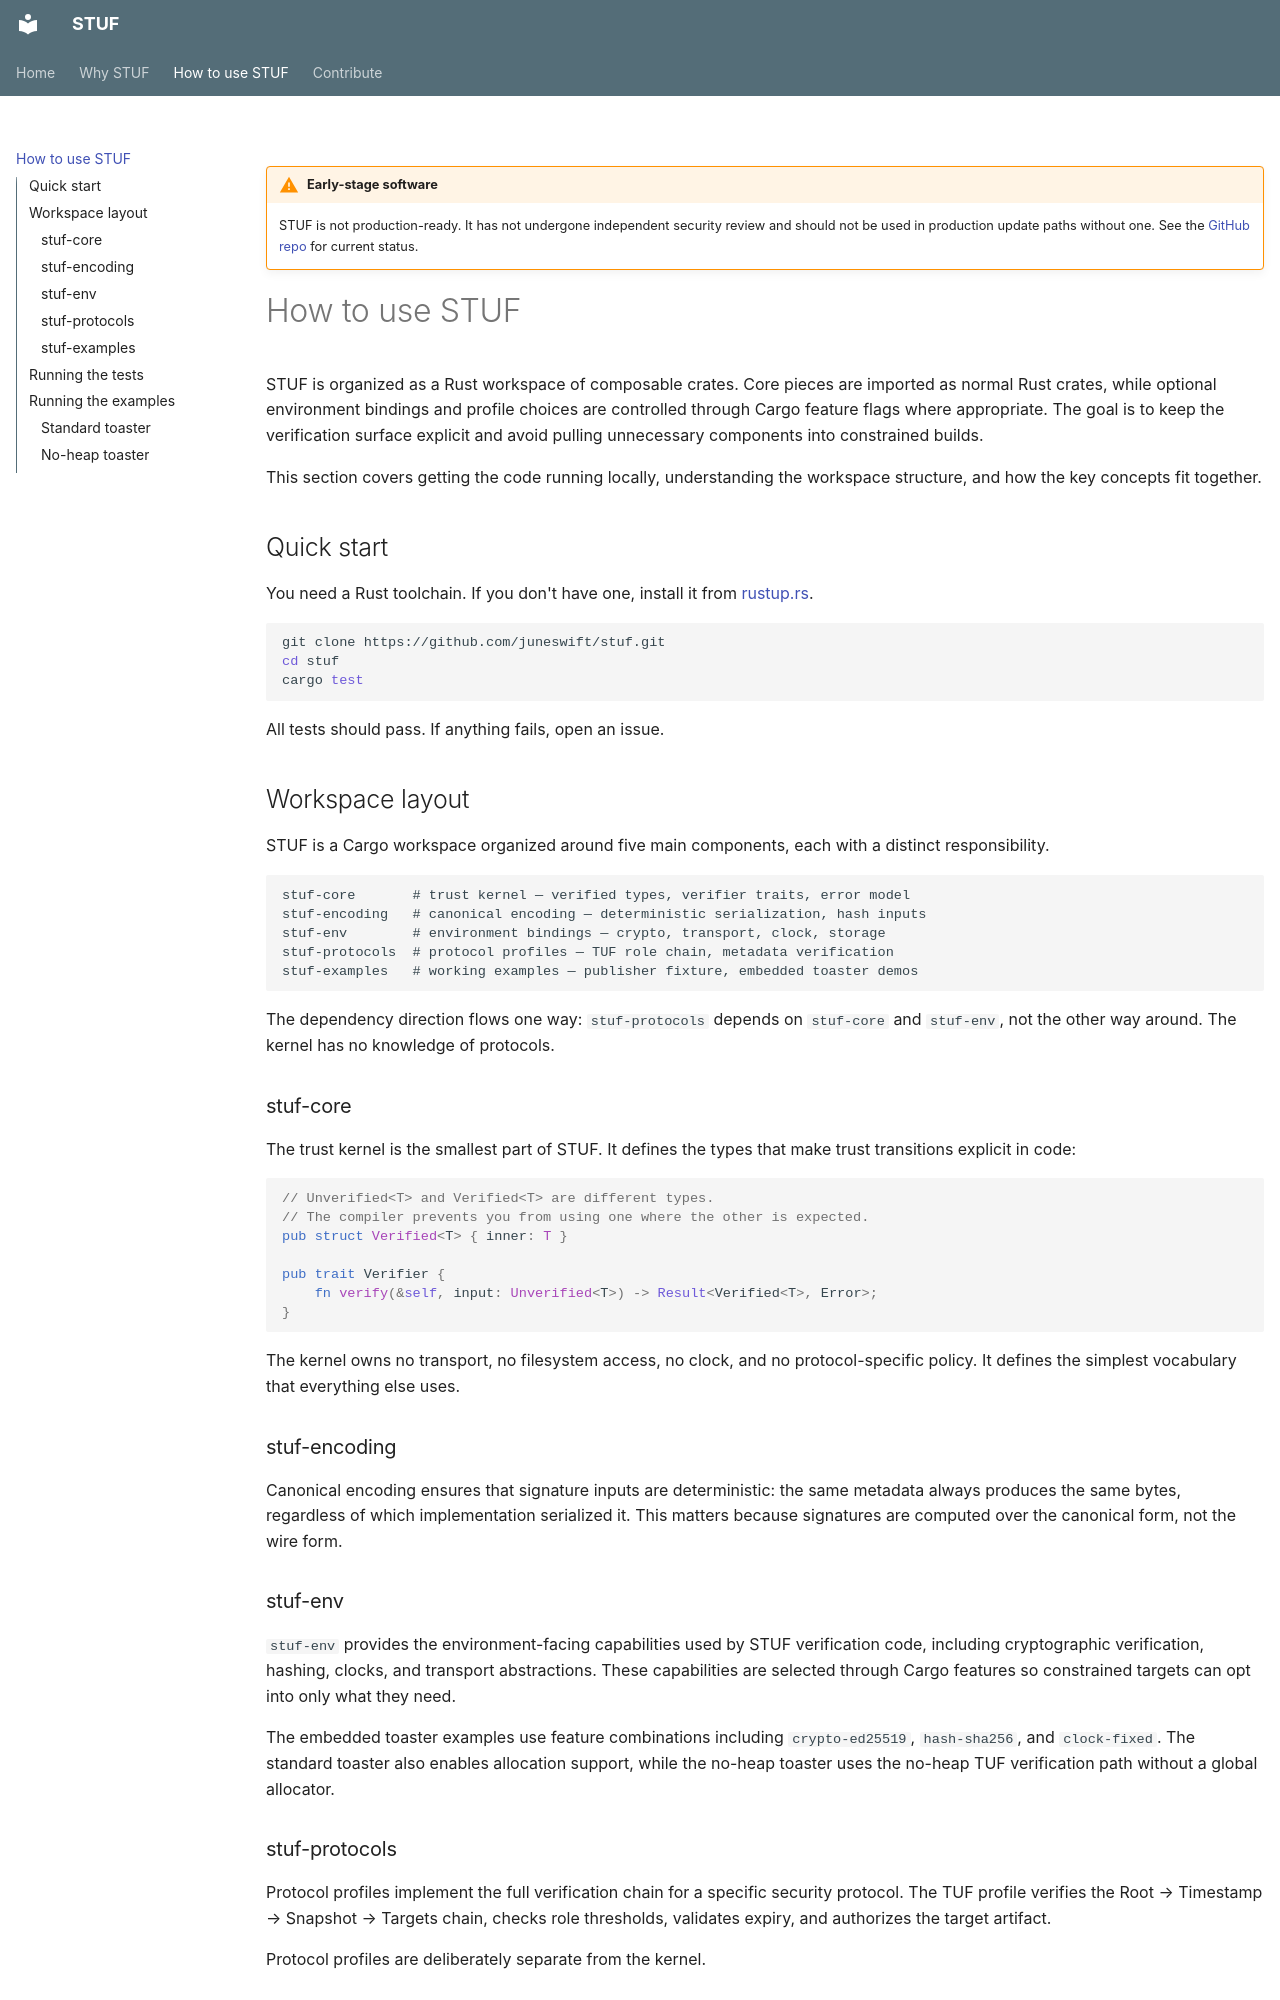

repository: juneswift/stuf-docs · page: getting-started/index.html · generator: mkdocs

!!! warning "Early-stage software"
    STUF is not production-ready. It has not undergone independent security review and should not be used in production update paths without one. See the [GitHub repo](https://github.com/juneswift/stuf) for current status.

# How to use STUF

STUF is organized as a Rust workspace of composable crates. Core pieces are imported as normal Rust crates, while optional environment bindings and profile choices are controlled through Cargo feature flags where appropriate. The goal is to keep the verification surface explicit and avoid pulling unnecessary components into constrained builds.

This section covers getting the code running locally, understanding the workspace structure, and how the key concepts fit together.

## Quick start

You need a Rust toolchain. If you don't have one, install it from [rustup.rs](https://rustup.rs).

```bash
git clone https://github.com/juneswift/stuf.git
cd stuf
cargo test
```

All tests should pass. If anything fails, open an issue.

## Workspace layout

STUF is a Cargo workspace organized around five main components, each with a distinct responsibility.

```text
stuf-core       # trust kernel — verified types, verifier traits, error model
stuf-encoding   # canonical encoding — deterministic serialization, hash inputs
stuf-env        # environment bindings — crypto, transport, clock, storage
stuf-protocols  # protocol profiles — TUF role chain, metadata verification
stuf-examples   # working examples — publisher fixture, embedded toaster demos
```

The dependency direction flows one way: `stuf-protocols` depends on `stuf-core` and `stuf-env`, not the other way around. The kernel has no knowledge of protocols.

### stuf-core

The trust kernel is the smallest part of STUF. It defines the types that make trust transitions explicit in code:

```rust
// Unverified<T> and Verified<T> are different types.
// The compiler prevents you from using one where the other is expected.
pub struct Verified<T> { inner: T }

pub trait Verifier {
    fn verify(&self, input: Unverified<T>) -> Result<Verified<T>, Error>;
}
```

The kernel owns no transport, no filesystem access, no clock, and no protocol-specific policy. It defines the simplest vocabulary that everything else uses.

### stuf-encoding

Canonical encoding ensures that signature inputs are deterministic: the same metadata always produces the same bytes, regardless of which implementation serialized it. This matters because signatures are computed over the canonical form, not the wire form.
